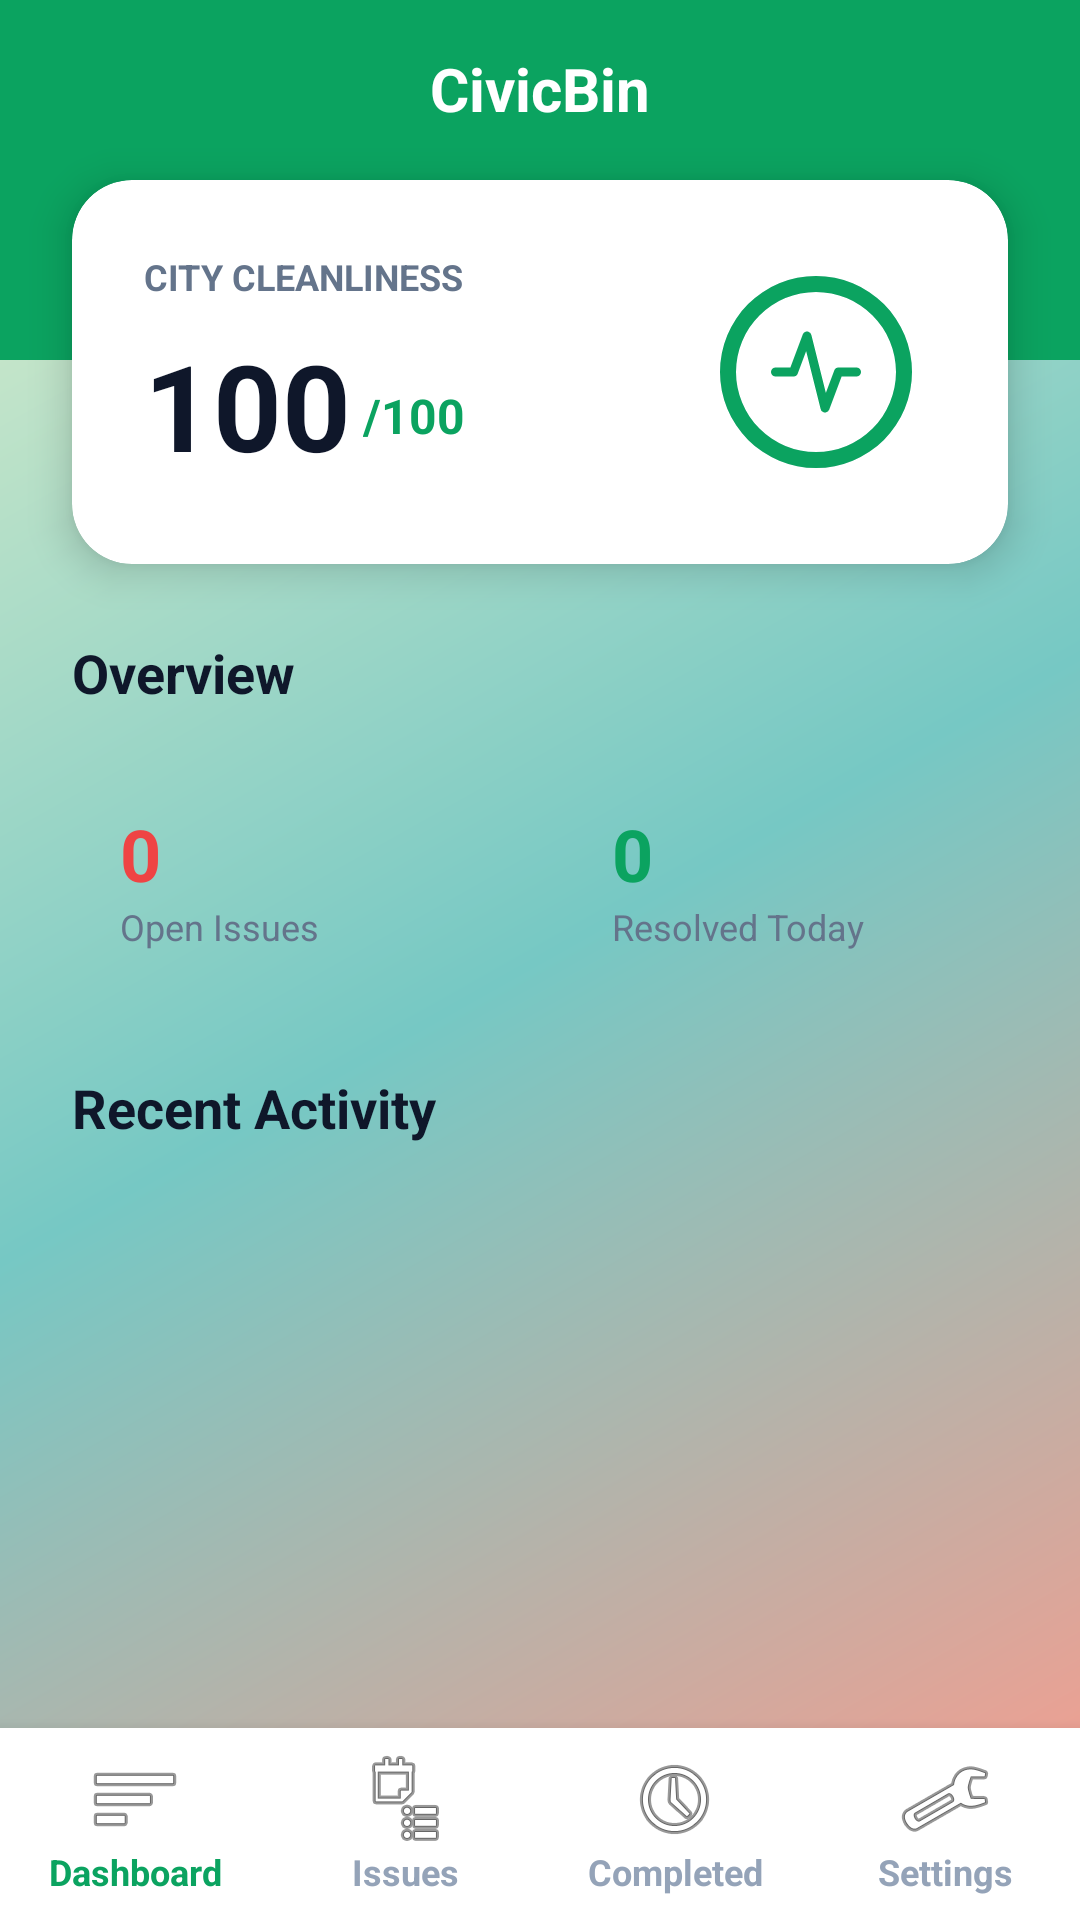

Here is an Android app screen rendered from its layout file. Give the layout XML and the strings, colors and styles it references.
<!-- AndroidManifest.xml: application theme Theme.CivicBin -->
<!-- res/layout/activity_org_dashboard.xml -->
<?xml version="1.0" encoding="utf-8"?>
<RelativeLayout xmlns:android="http://schemas.android.com/apk/res/android"
    xmlns:app="http://schemas.android.com/apk/res-auto"
    android:layout_width="match_parent"
    android:layout_height="match_parent"
    android:background="@android:color/transparent">

    
    <RelativeLayout
        android:id="@+id/headerBackground"
        android:layout_width="match_parent"
        android:layout_height="120dp"
        android:background="#0ba360"
        android:layout_alignParentTop="true">
        
        <TextView
            android:layout_width="wrap_content"
            android:layout_height="wrap_content"
            android:text="CivicBin"
            android:textColor="#ffffff"
            android:textSize="20sp"
            android:textStyle="bold"
            android:layout_centerHorizontal="true"
            android:layout_marginTop="16dp" />
    </RelativeLayout>

    
    <androidx.cardview.widget.CardView
        android:id="@+id/cardCleanliness"
        android:layout_width="match_parent"
        android:layout_height="wrap_content"
        android:layout_marginStart="24dp"
        android:layout_marginEnd="24dp"
        android:layout_marginTop="60dp"
        android:layout_alignParentTop="true"
        app:cardCornerRadius="20dp"
        app:cardElevation="8dp"
        app:cardBackgroundColor="#ffffff"
        >
        
        <RelativeLayout
            android:layout_width="match_parent"
            android:layout_height="wrap_content"
            android:padding="24dp">
            
            <TextView
                android:id="@+id/tvCleanlinessLabel"
                android:layout_width="wrap_content"
                android:layout_height="wrap_content"
                android:text="CITY CLEANLINESS"
                android:textColor="#64748b"
                android:textSize="12sp"
                android:textStyle="bold"
                android:layout_alignParentTop="true" />
                
            <LinearLayout
                android:layout_width="wrap_content"
                android:layout_height="wrap_content"
                android:orientation="horizontal"
                android:layout_below="@id/tvCleanlinessLabel"
                android:layout_marginTop="8dp"
                android:gravity="bottom">
                
                <TextView
                    android:id="@+id/tvCleanScore"
                    android:layout_width="wrap_content"
                    android:layout_height="wrap_content"
                    android:text="100"
                    android:textColor="#0f172a"
                    android:textSize="40sp"
                    android:textStyle="bold" />
                    
                <TextView
                    android:layout_width="wrap_content"
                    android:layout_height="wrap_content"
                    android:text="/100"
                    android:textColor="#0ba360"
                    android:textSize="16sp"
                    android:textStyle="bold"
                    android:layout_marginStart="4dp"
                    android:layout_marginBottom="6dp" />
            </LinearLayout>
            
            <RelativeLayout
                android:layout_width="80dp"
                android:layout_height="80dp"
                android:layout_alignParentEnd="true"
                android:layout_centerVertical="true">
                
                <ProgressBar
                    android:id="@+id/progressCleanliness"
                    android:layout_width="match_parent"
                    android:layout_height="match_parent"
                    android:indeterminate="false"
                    style="?android:attr/progressBarStyleHorizontal"
                    android:progressDrawable="@drawable/circular_progress"
                    android:max="100"
                    android:progress="100" />
                    
                <ImageView
                    android:layout_width="36dp"
                    android:layout_height="36dp"
                    android:src="@drawable/ic_pulse"
                    android:layout_centerInParent="true" />
            </RelativeLayout>
                
        </RelativeLayout>
    </androidx.cardview.widget.CardView>

    <ScrollView
        android:layout_width="match_parent"
        android:layout_height="match_parent"
        android:layout_below="@id/cardCleanliness"
        android:layout_above="@id/bottomNav">
        
        <LinearLayout
            android:layout_width="match_parent"
            android:layout_height="wrap_content"
            android:orientation="vertical"
            android:padding="24dp">

            <TextView
                android:layout_width="wrap_content"
                android:layout_height="wrap_content"
                android:text="Overview"
                android:textColor="#0f172a"
                android:textSize="18sp"
                android:textStyle="bold" />

            
            <LinearLayout
                android:layout_width="match_parent"
                android:layout_height="wrap_content"
                android:layout_marginTop="16dp"
                android:orientation="horizontal">
                
                
                <LinearLayout
                    android:layout_width="0dp"
                    android:layout_height="wrap_content"
                    android:layout_weight="1"
                    android:layout_marginEnd="8dp"
                    android:background="@drawable/bg_rounded_white"
                    android:elevation="2dp"
                    android:padding="16dp"
                    android:orientation="vertical">
                    <TextView
                        android:id="@+id/tvOpenIssues"
                        android:layout_width="wrap_content"
                        android:layout_height="wrap_content"
                        android:text="0"
                        android:textColor="#ef4444"
                        android:textSize="24sp"
                        android:textStyle="bold" />
                    <TextView
                        android:layout_width="wrap_content"
                        android:layout_height="wrap_content"
                        android:text="Open Issues"
                        android:textColor="#64748b"
                        android:textSize="12sp" />
                </LinearLayout>

                
                <LinearLayout
                    android:layout_width="0dp"
                    android:layout_height="wrap_content"
                    android:layout_weight="1"
                    android:layout_marginStart="8dp"
                    android:background="@drawable/bg_rounded_white"
                    android:elevation="2dp"
                    android:padding="16dp"
                    android:orientation="vertical">
                    <TextView
                        android:id="@+id/tvResolvedIssues"
                        android:layout_width="wrap_content"
                        android:layout_height="wrap_content"
                        android:text="0"
                        android:textColor="#0ba360"
                        android:textSize="24sp"
                        android:textStyle="bold" />
                    <TextView
                        android:layout_width="wrap_content"
                        android:layout_height="wrap_content"
                        android:text="Resolved Today"
                        android:textColor="#64748b"
                        android:textSize="12sp" />
                </LinearLayout>
            </LinearLayout>

            <TextView
                android:layout_width="wrap_content"
                android:layout_height="wrap_content"
                android:layout_marginTop="24dp"
                android:text="Recent Activity"
                android:textColor="#0f172a"
                android:textSize="18sp"
                android:textStyle="bold" />

            
            <LinearLayout
                android:id="@+id/recentActivityContainer"
                android:layout_width="match_parent"
                android:layout_height="wrap_content"
                android:layout_marginTop="16dp"
                android:orientation="vertical" />

        </LinearLayout>
    </ScrollView>

    
    <LinearLayout
        android:id="@+id/bottomNav"
        android:layout_width="match_parent"
        android:layout_height="64dp"
        android:layout_alignParentBottom="true"
        android:background="#FFFFFF"
        android:elevation="8dp"
        android:gravity="center"
        android:orientation="horizontal"
        android:weightSum="4">

        <TextView
            android:layout_width="0dp"
            android:layout_height="wrap_content"
            android:layout_weight="1"
            android:drawableTop="@android:drawable/ic_menu_sort_by_size"
            android:gravity="center"
            android:text="Dashboard"
            android:textColor="#0ba360"
            android:textSize="12sp"
            android:textStyle="bold" />

        <TextView
            android:id="@+id/navIssues"
            android:layout_width="0dp"
            android:layout_height="wrap_content"
            android:layout_weight="1"
            android:drawableTop="@android:drawable/ic_menu_agenda"
            android:gravity="center"
            android:text="Issues"
            android:textColor="#94a3b8"
            android:textSize="12sp"
            android:textStyle="bold" />

        <TextView
            android:id="@+id/navCompleted"
            android:layout_width="0dp"
            android:layout_height="wrap_content"
            android:layout_weight="1"
            android:drawableTop="@android:drawable/ic_menu_recent_history"
            android:gravity="center"
            android:text="Completed"
            android:textColor="#94a3b8"
            android:textSize="12sp"
            android:textStyle="bold" />

        <TextView
            android:id="@+id/navSettings"
            android:layout_width="0dp"
            android:layout_height="wrap_content"
            android:layout_weight="1"
            android:drawableTop="@android:drawable/ic_menu_preferences"
            android:gravity="center"
            android:text="Settings"
            android:textColor="#94a3b8"
            android:textSize="12sp"
            android:textStyle="bold" />
    </LinearLayout>

</RelativeLayout>
<!-- resources referenced by this layout -->
<resources>
  <!-- drawable circular_progress (drawable) -->
  <?xml version="1.0" encoding="utf-8"?>
  <layer-list xmlns:android="http://schemas.android.com/apk/res/android">
      <item>
          <shape android:shape="ring"
              android:innerRadiusRatio="3"
              android:thicknessRatio="15"
              android:useLevel="false">
              <solid android:color="#e2e8f0" />
          </shape>
      </item>
      <item>
          <shape android:shape="ring"
              android:innerRadiusRatio="3"
              android:thicknessRatio="15"
              android:useLevel="true">
              <solid android:color="#0ba360" />
          </shape>
      </item>
  </layer-list>
  <!-- drawable ic_pulse (drawable) -->
  <vector xmlns:android="http://schemas.android.com/apk/res/android"
      android:width="24dp"
      android:height="24dp"
      android:viewportWidth="24"
      android:viewportHeight="24">
      <path
          android:fillColor="#00000000"
          android:strokeColor="#0ba360"
          android:strokeWidth="2"
          android:strokeLineCap="round"
          android:strokeLineJoin="round"
          android:pathData="M3,12h4l3,-8l4,16l3,-8h4" />
  </vector>
  <style name="Theme.CivicBin" parent="Theme.AppCompat.Light.NoActionBar">
          <item name="colorPrimary">#0ba360</item>
          <item name="colorPrimaryDark">#0a7348</item>
          <item name="colorAccent">#ffffff</item>
          <item name="android:windowBackground">@drawable/bg_gradient</item>
      </style>
  <!-- drawable bg_gradient (drawable) -->
  <?xml version="1.0" encoding="utf-8"?>
  <shape xmlns:android="http://schemas.android.com/apk/res/android"
      android:shape="rectangle">
      <gradient
          android:angle="135"
          android:startColor="#ff9a8b"
          android:centerColor="#76c8c4"
          android:endColor="#e2f0cb"
          android:type="linear" />
  </shape>
</resources>
